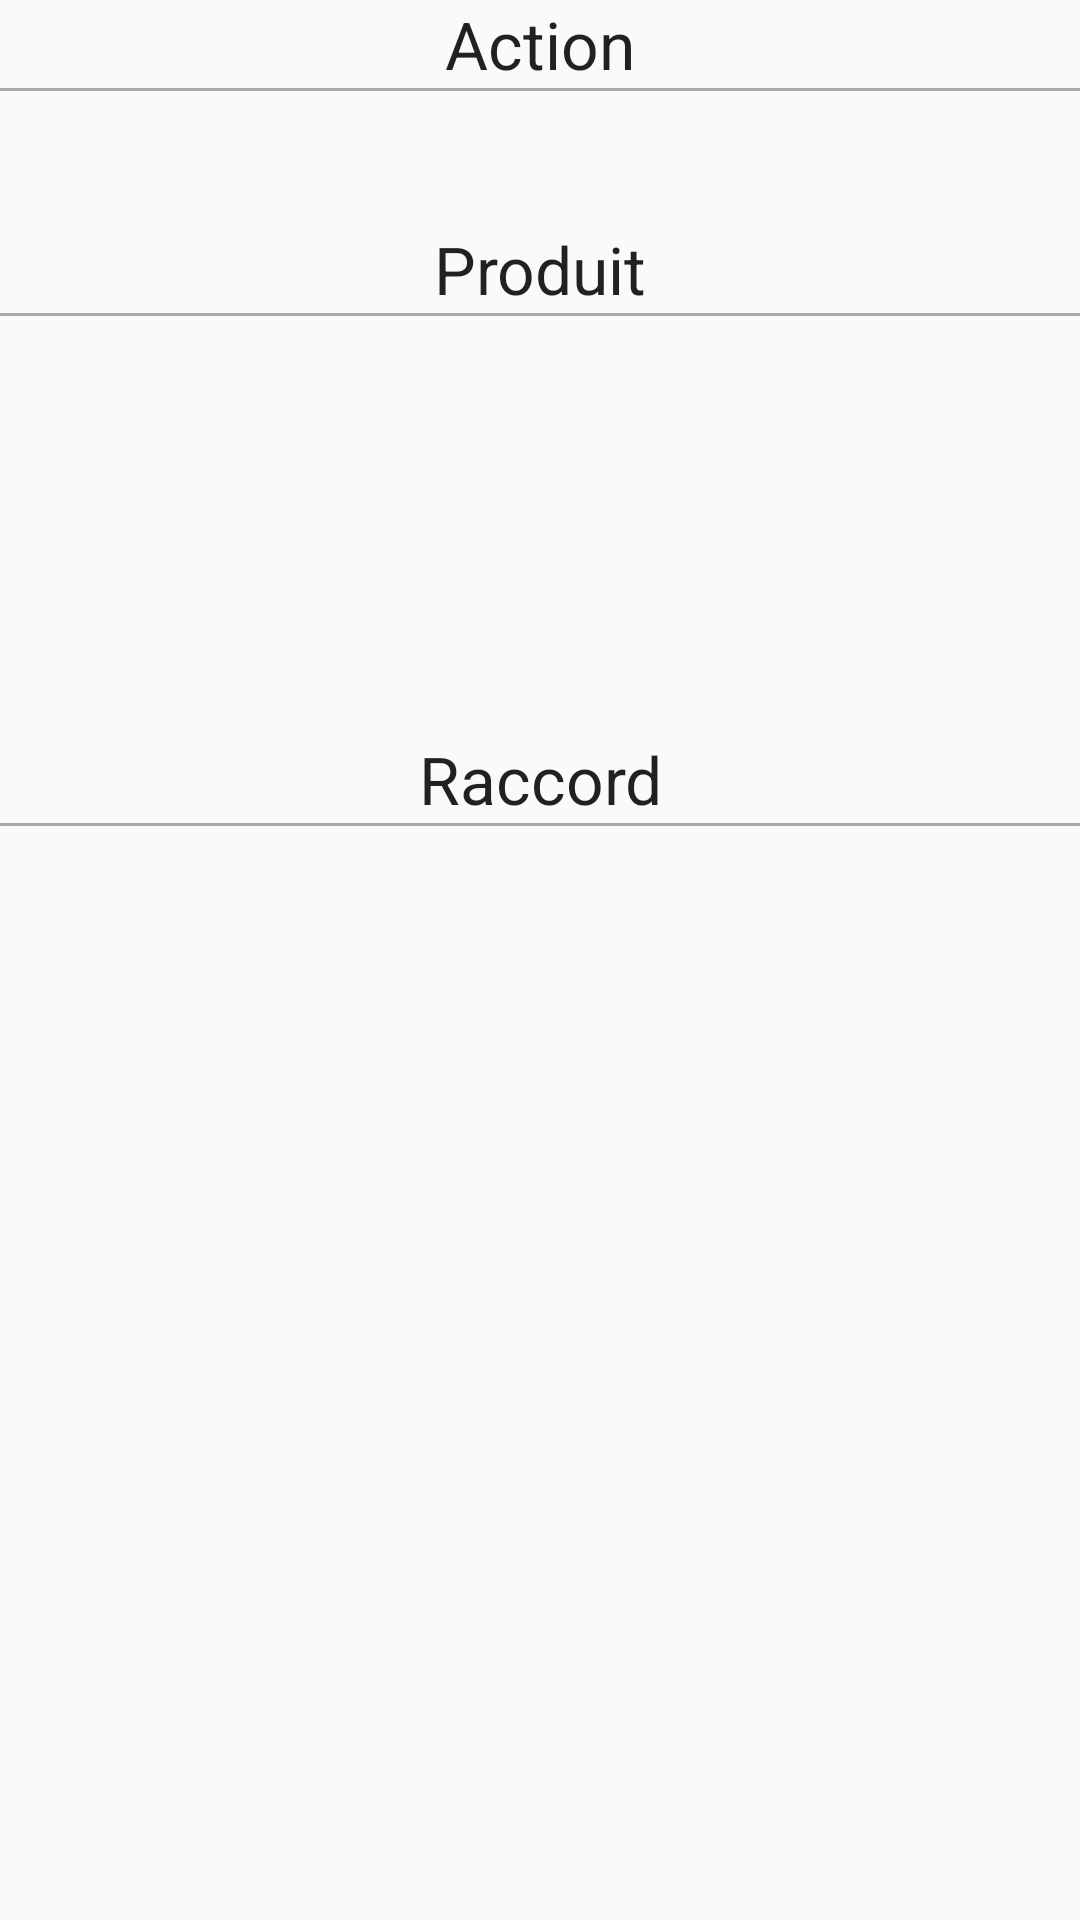

Here is an Android app screen rendered from its layout file. Give the layout XML and the strings, colors and styles it references.
<!-- AndroidManifest.xml: application theme AppTheme -->
<!-- res/layout/activity_show_commande.xml -->
<?xml version="1.0" encoding="utf-8"?>
<RelativeLayout xmlns:android="http://schemas.android.com/apk/res/android"
    xmlns:tools="http://schemas.android.com/tools"
    android:layout_width="match_parent"
    android:layout_height="match_parent"
    android:paddingBottom="@dimen/activity_vertical_margin"
    android:paddingLeft="@dimen/activity_horizontal_margin"
    android:paddingRight="@dimen/activity_horizontal_margin"
    android:paddingTop="@dimen/activity_vertical_margin"
    tools:context=".ShowCommandeActivity">

    <LinearLayout
        android:orientation="vertical"
        android:layout_width="match_parent"
        android:layout_height="match_parent">

        <TextView
            android:layout_width="match_parent"
            android:layout_height="wrap_content"
            android:textAppearance="?android:attr/textAppearanceLarge"
            android:text="Action"
            android:id="@+id/actionTitle"
            android:layout_gravity="center_horizontal"
            android:textAlignment="center" />

        <View
            android:layout_width="match_parent"
            android:layout_height="1dp"
            android:background="@android:color/darker_gray"/>
        <TextView
            android:layout_width="wrap_content"
            android:layout_height="wrap_content"
            android:text=""
            android:id="@+id/actionShow"
            android:layout_gravity="center_horizontal" />

        <TextView
            android:layout_width="wrap_content"
            android:layout_height="wrap_content"
            android:text=""
            android:id="@+id/actionPriceShow"
            android:layout_gravity="center_horizontal" />

        <Space
            android:layout_width="20px"
            android:layout_height="20px" />

        <TextView
            android:layout_width="match_parent"
            android:layout_height="wrap_content"
            android:textAppearance="?android:attr/textAppearanceLarge"
            android:text="Produit"
            android:id="@+id/produitTitle"
            android:textAlignment="center" />

        <View
            android:layout_width="match_parent"
            android:layout_height="1dp"
            android:background="@android:color/darker_gray"/>

        <TextView
            android:layout_width="wrap_content"
            android:layout_height="wrap_content"
            android:text=""
            android:id="@+id/roomShow"
            android:layout_gravity="center_horizontal" />

        <TextView
            android:layout_width="wrap_content"
            android:layout_height="wrap_content"
            android:text=""
            android:id="@+id/rangeShow"
            android:layout_gravity="center_horizontal" />

        <TextView
            android:layout_width="wrap_content"
            android:layout_height="wrap_content"
            android:text=""
            android:id="@+id/typeShow"
            android:layout_gravity="center_horizontal" />

        <TextView
            android:layout_width="wrap_content"
            android:layout_height="wrap_content"
            android:text=""
            android:id="@+id/versionShow"
            android:layout_gravity="center_horizontal" />

        <TextView
            android:layout_width="wrap_content"
            android:layout_height="wrap_content"
            android:text=""
            android:id="@+id/sizeShow"
            android:layout_gravity="center_horizontal" />

        <TextView
            android:layout_width="wrap_content"
            android:layout_height="wrap_content"
            android:text=""
            android:id="@+id/priceProduct"
            android:layout_gravity="center_horizontal" />

        <TextView
            android:layout_width="wrap_content"
            android:layout_height="wrap_content"
            android:text=""
            android:id="@+id/refProduct"
            android:layout_gravity="center_horizontal" />

        <Space
            android:layout_width="20px"
            android:layout_height="20px" />

        <TextView
            android:layout_width="match_parent"
            android:layout_height="wrap_content"
            android:textAppearance="?android:attr/textAppearanceLarge"
            android:text="Raccord"
            android:id="@+id/raccordTitle"
            android:textAlignment="center" />

        <View
            android:layout_width="match_parent"
            android:layout_height="1dp"
            android:background="@android:color/darker_gray"/>

        <TextView
            android:layout_width="wrap_content"
            android:layout_height="wrap_content"
            android:text=""
            android:id="@+id/fittingShow"
            android:layout_gravity="center_horizontal" />

        <TextView
            android:layout_width="wrap_content"
            android:layout_height="wrap_content"
            android:text=""
            android:id="@+id/priceFitting"
            android:layout_gravity="center_horizontal" />

        <TextView
            android:layout_width="wrap_content"
            android:layout_height="wrap_content"
            android:text=""
            android:id="@+id/refFitting"
            android:layout_gravity="center_horizontal" />

    </LinearLayout>
</RelativeLayout>
<!-- resources referenced by this layout -->
<resources>
  <style name="AppTheme" parent="Theme.AppCompat.Light">
          <item name="actionBarStyle">@style/MyActionBar</item>
      </style>
  <style name="MyActionBar" parent="@style/Widget.AppCompat.ActionBar">
  
          <item name="android:windowActionBarOverlay">true</item>
          <item name="windowActionBarOverlay">true</item>
  
      </style>
</resources>
